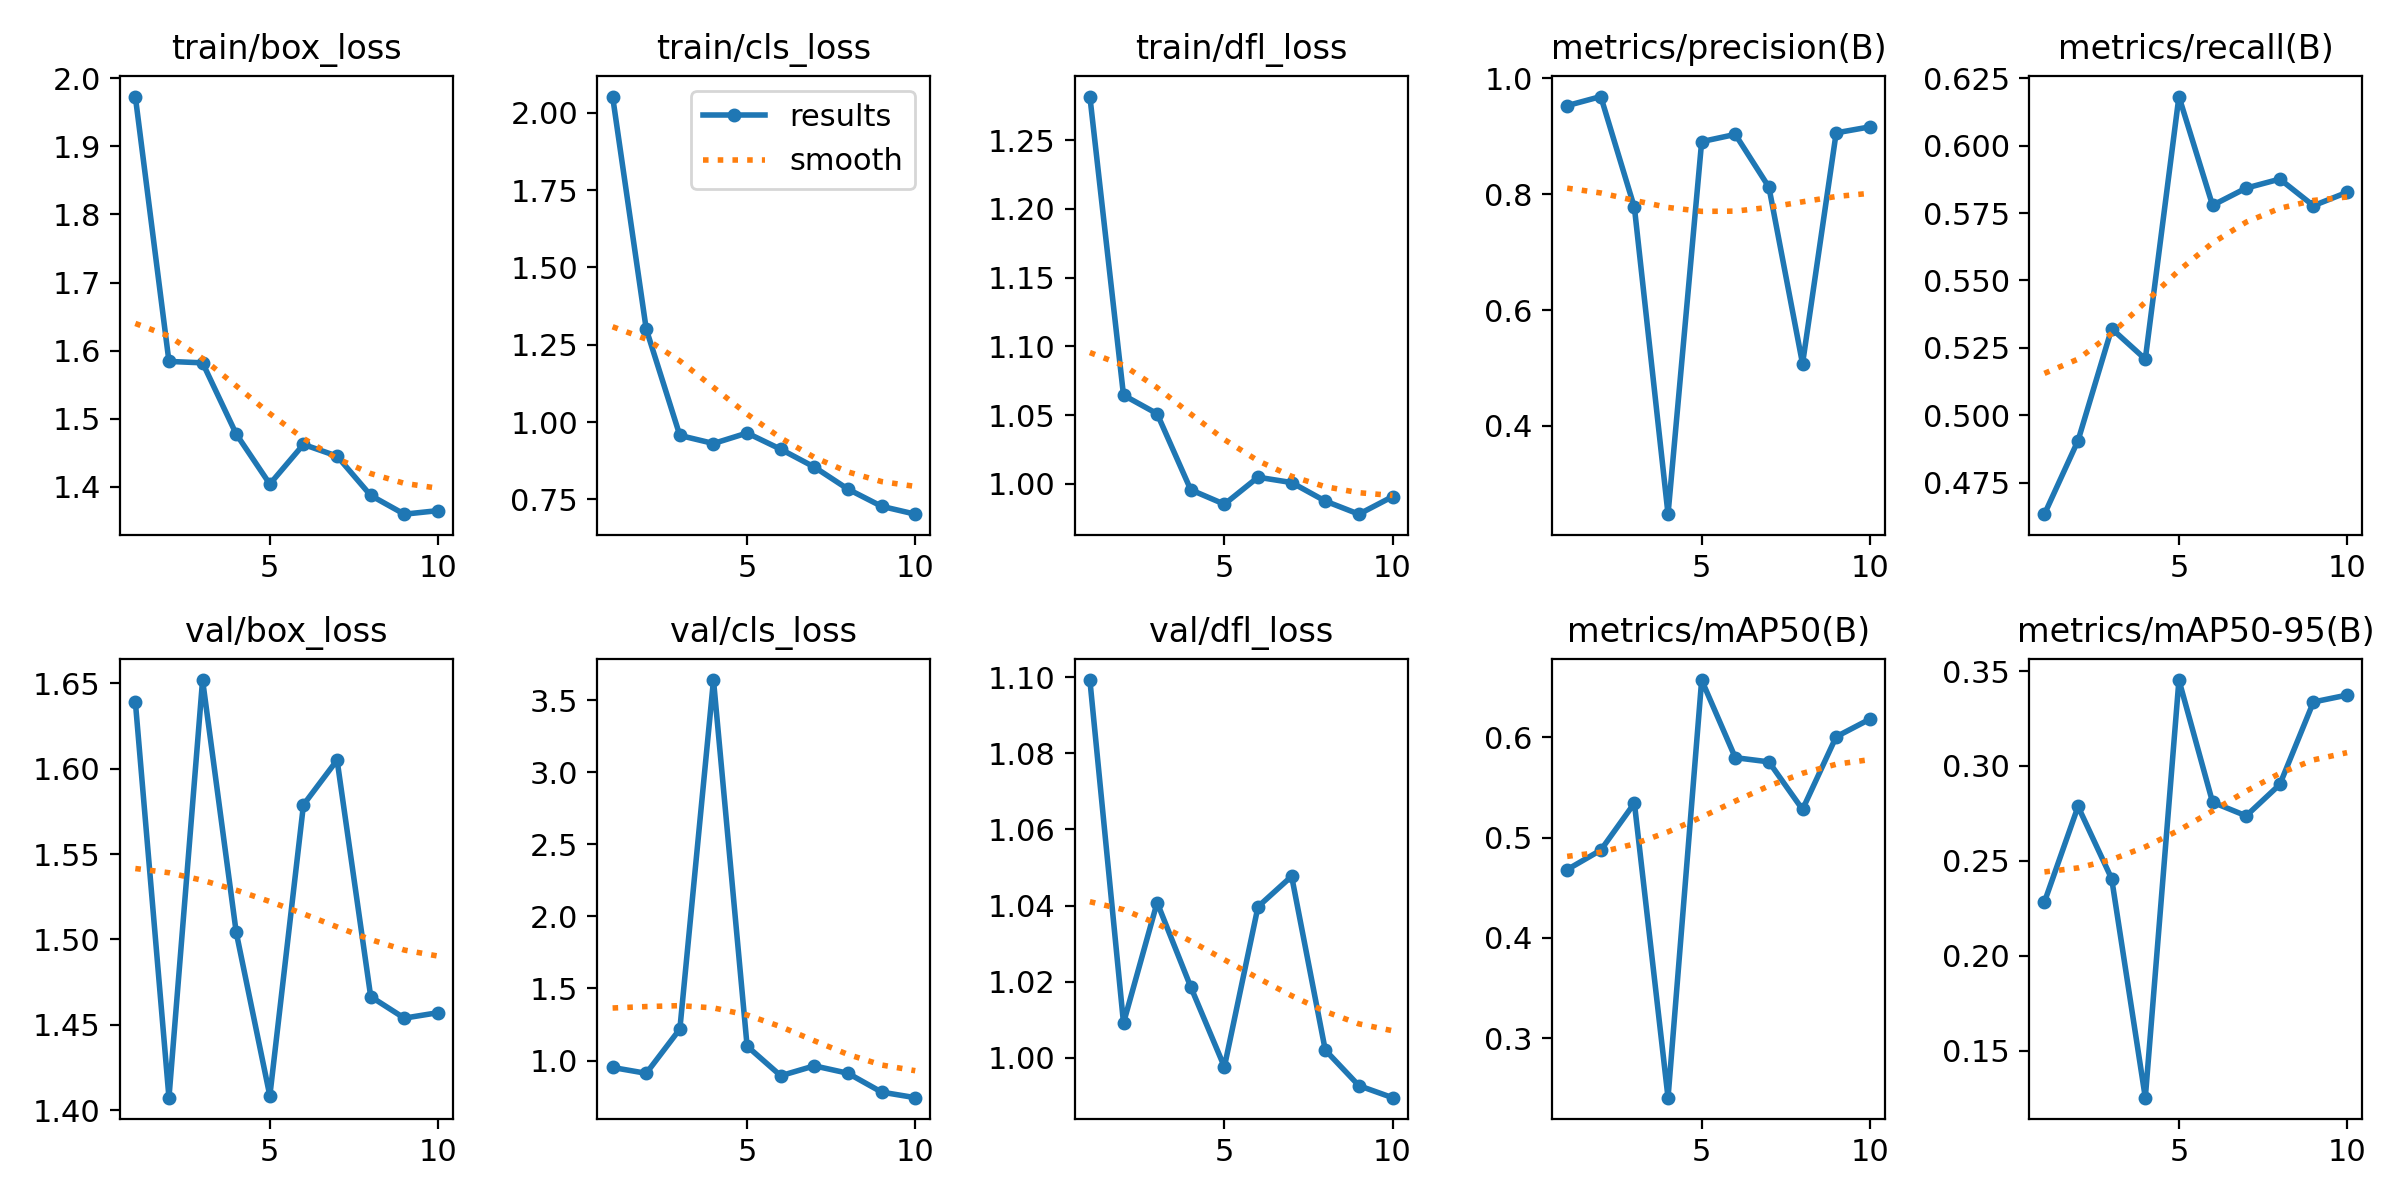

Source data for this figure (header and first rows):
epoch, train/box_loss, train/cls_loss, train/dfl_loss, metrics/precision(B), metrics/recall(B), metrics/mAP50(B), metrics/mAP50-95(B), val/box_loss, val/cls_loss, val/dfl_loss, lr/pg0, lr/pg1, lr/pg2
1, 1.973, 2.053, 1.282, 0.9525, 0.4633, 0.4682, 0.2283, 1.639, 0.952, 1.099, 0.0001, 0.0001, 0.0001
2, 1.584, 1.301, 1.065, 0.9682, 0.4906, 0.4876, 0.2787, 1.407, 0.9114, 1.009, 0.0001953, 0.0001953, 0.0001953
3, 1.582, 0.9566, 1.051, 0.7768, 0.5321, 0.5345, 0.2406, 1.652, 1.218, 1.041, 0.0002674, 0.0002674, 0.0002674
4, 1.478, 0.9305, 0.9956, 0.2478, 0.5208, 0.2407, 0.1252, 1.504, 3.639, 1.019, 0.0003164, 0.0003164, 0.0003164
5, 1.404, 0.9645, 0.9851, 0.8904, 0.6182, 0.6573, 0.3453, 1.408, 1.1, 0.9976, 0.0003423, 0.0003423, 0.0003423
6, 1.462, 0.912, 1.005, 0.9029, 0.5779, 0.5799, 0.2809, 1.579, 0.8948, 1.04, 0.0003452, 0.0003452, 0.0003452
7, 1.445, 0.8543, 1.001, 0.8119, 0.5842, 0.5757, 0.2737, 1.605, 0.9633, 1.048, 0.0003249, 0.0003249, 0.0003249
8, 1.387, 0.7829, 0.9874, 0.5073, 0.5876, 0.5282, 0.2903, 1.466, 0.9117, 1.002, 0.0002815, 0.0002815, 0.0002815
9, 1.36, 0.7273, 0.9779, 0.9056, 0.5777, 0.6007, 0.3337, 1.454, 0.7811, 0.9926, 0.000215, 0.000215, 0.000215
10, 1.365, 0.7019, 0.9907, 0.9159, 0.5827, 0.6183, 0.3374, 1.457, 0.7425, 0.9895, 0.0001254, 0.0001254, 0.0001254
